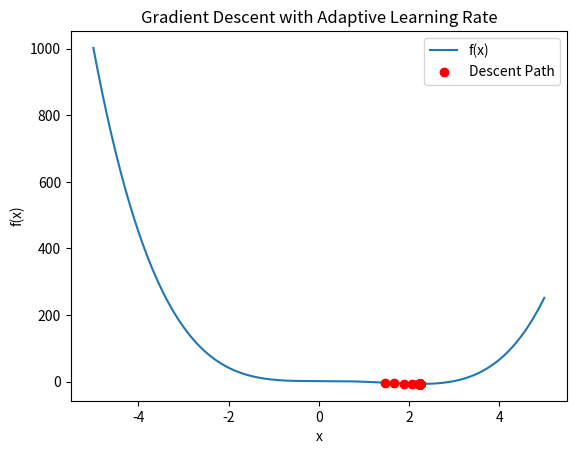

Write Python code to recreate this figure.
import numpy as np
import matplotlib.pyplot as plt

# Define the new function and its gradient
def f(x):
    return x**4 - 3*x**3 + 2

def gradient(x):
    return 4*x**3 - 9*x**2

# Gradient Descent Algorithm with Adaptive Learning Rate
def gradient_descent(starting_point, learning_rate, num_iterations, clip_value=1e5):
    x = starting_point
    history = []
    for iteration in range(num_iterations):
        grad = gradient(x)
        x = x - learning_rate * grad
        # Clip the value of x to prevent overflow
        x = np.clip(x, -clip_value, clip_value)
        history.append(x)

        # Adapt learning rate dynamically
        if iteration > 0 and f(history[-1]) > f(history[-2]):
            learning_rate *= 0.5
        elif iteration > 0 and f(history[-1]) < f(history[-2]):
            learning_rate = min(learning_rate * 1.1, 0.5) # Prevent learning rate from becoming too large

    return x, history

# Random Parameters
starting_point = np.random.uniform(-10, 10)
learning_rate = np.random.uniform(0.01, 0.1)
num_iterations = np.random.randint(50, 200)

# Run Gradient Descent
minimum, history = gradient_descent(starting_point, learning_rate, num_iterations)

# Print the results
print(f"Starting point: {starting_point}")
print(f"Learning rate: {learning_rate}")
print(f"Number of iterations: {num_iterations}")
print(f"Minimum value found at: {minimum}")
print(f"Minimum value of function: {f(minimum)}")

# Plot the function and the descent
x_vals = np.linspace(-5, 5, 400)
y_vals = f(x_vals)
plt.plot(x_vals, y_vals, label='f(x)')

# Plot the descent history
history = np.array(history)
plt.scatter(history, f(history), color='red', zorder=5, label='Descent Path')
plt.title('Gradient Descent with Adaptive Learning Rate')
plt.xlabel('x')
plt.ylabel('f(x)')
plt.legend()
plt.show()


